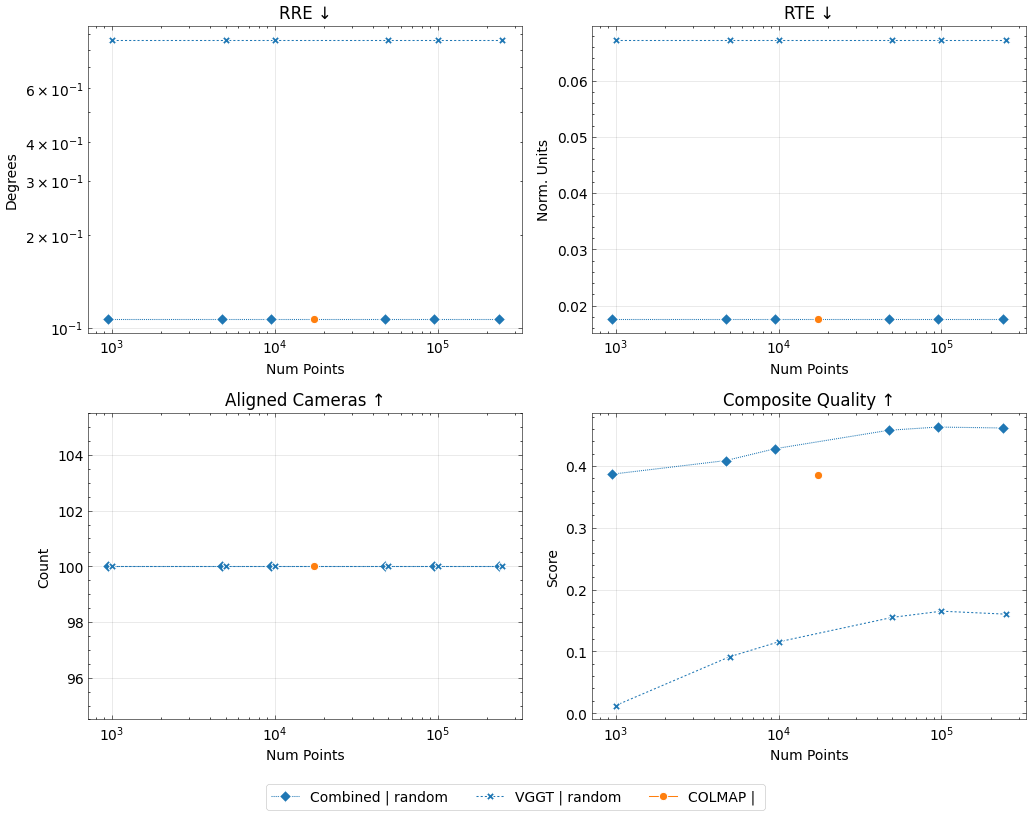

The table this chart was drawn from, first rows:
method, num_images, seed, conf_thres_value, num_points, sampling_mode, image_mode, num_cameras, gt_eval, use_gt_extrinsics, use_gt_intrinsics, use_gt_points, pose_opt, eval_opt, depth_loss, error_opa, depth_lambda, depth_conf, choice, camera_type, copy_mode, val_step, num_steps, colmap_mode
combined, 100, 42, 0.0, 1000, random, farthestpose, 100, GT Eval, , , , Pose Opt, , , , 0.0, , colmap, , , 15000, 15000, default
combined, 100, 42, 0.0, 5000, random, farthestpose, 100, GT Eval, , , , Pose Opt, , , , 0.0, , colmap, , , 15000, 15000, default
combined, 100, 42, 0.0, 10000, random, farthestpose, 100, GT Eval, , , , Pose Opt, , , , 0.0, , colmap, , , 15000, 15000, default
combined, 100, 42, 0.0, 50000, random, farthestpose, 100, GT Eval, , , , Pose Opt, , , , 0.0, , colmap, , , 15000, 15000, default
combined, 100, 42, 0.0, 100000, random, farthestpose, 100, GT Eval, , , , Pose Opt, , , , 0.0, , colmap, , , 15000, 15000, default
combined, 100, 42, 0.0, 250000, random, farthestpose, 100, GT Eval, , , , Pose Opt, , , , 0.0, , colmap, , , 15000, 15000, default
vggt, 100, 42, 0.0, 1000, random, farthestpose, 100, GT Eval, , , , Pose Opt, , , , 0.0, , vggt, , , 15000, 15000, 
vggt, 100, 42, 0.0, 5000, random, farthestpose, 100, GT Eval, , , , Pose Opt, , , , 0.0, , vggt, , , 15000, 15000, 
vggt, 100, 42, 0.0, 10000, random, farthestpose, 100, GT Eval, , , , Pose Opt, , , , 0.0, , vggt, , , 15000, 15000, 
vggt, 100, 42, 0.0, 50000, random, farthestpose, 100, GT Eval, , , , Pose Opt, , , , 0.0, , vggt, , , 15000, 15000, 
vggt, 100, 42, 0.0, 100000, random, farthestpose, 100, GT Eval, , , , Pose Opt, , , , 0.0, , vggt, , , 15000, 15000, 
vggt, 100, 42, 0.0, 250000, random, farthestpose, 100, GT Eval, , , , Pose Opt, , , , 0.0, , vggt, , , 15000, 15000, 
colmap, 100, 42, , 16592, , farthestpose, 100, GT Eval, , , , Pose Opt, , , , 0.0, , colmap, , , 15000, 15000, default
